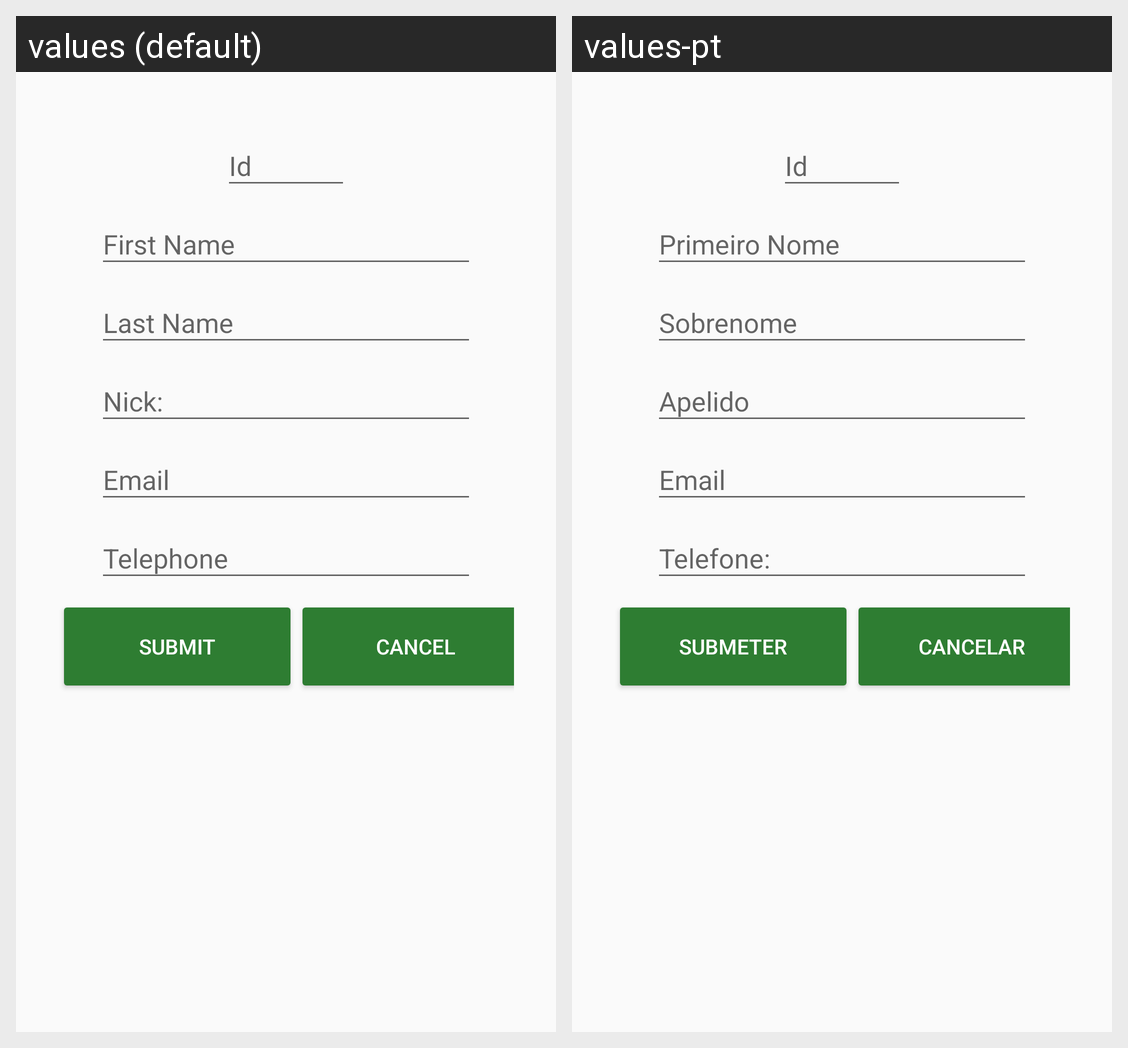

Translations of the strings shown on this Android screen, per locale in the grid:
Android screen res/layout/fragment_add_player.xml rendered under 2 locales, left to right: values (default), values-pt. Device: Nexus 5 (rendered at 1080×1920; each locale shown at half size, 540×960, under a caption strip naming it); theme AppTheme.NoActionBar.
Strings drawn on this screen, with the default value and each locale's value (text and hints the layout hard-codes, and strings that could not be matched under every locale, appear in the picture but are not listed):

submit
  values: Submit
  values-pt: Submeter

cancel
  values: Cancel
  values-pt: Cancelar
